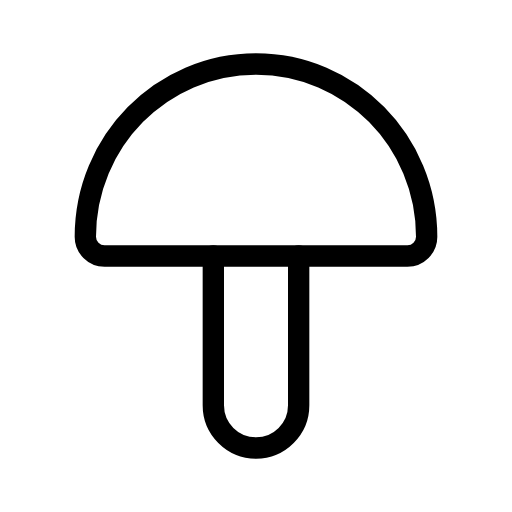
t = 0.00 s
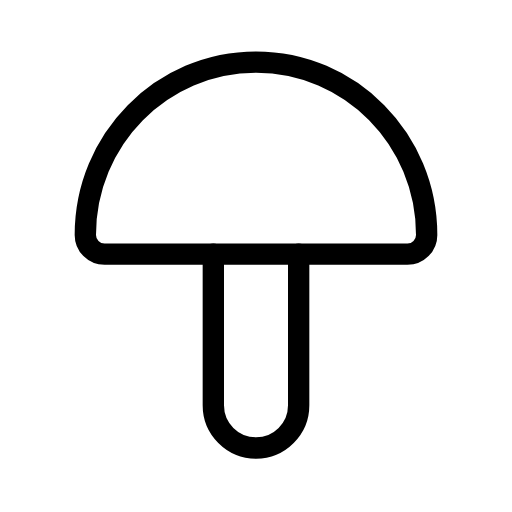
t = 0.31 s
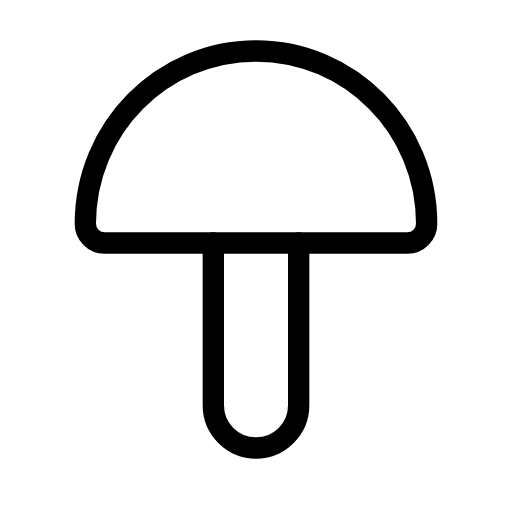
t = 0.94 s
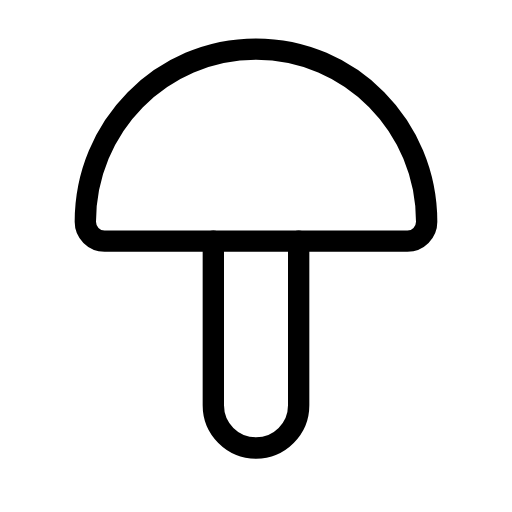
t = 1.25 s
t = 1.56 s: frame unchanged from t = 0.94 s, image omitted
t = 2.19 s: frame unchanged from t = 0.31 s, image omitted

The animated SVG that drew these frames (rendered in a browser with its animation timeline set to each time). Animation: 2 SMIL elements (animate=1,animateTransform=1); one cycle of 2.50 s, repeats indefinitely.

<svg xmlns="http://www.w3.org/2000/svg" width="24" height="24" viewBox="0 0 24 24" fill="none" stroke="currentColor"
     stroke-width="1" stroke-linecap="round" stroke-linejoin="round"
     class="icon icon-tabler icons-tabler-animated icon-tabler-mushroom">
    <path stroke="none" d="M0 0h24v24H0z" fill="none"/>
    <g>
        <animateTransform attributeName="transform" type="translate" values="0 0;0 -0.7;0 0" dur="2.5s" repeatCount="indefinite" keyTimes="0;0.5;1" calcMode="spline" keySplines="0.42 0 0.58 1;0.42 0 0.58 1"/>
        <path d="M20 11.1c0 -4.474 -3.582 -8.1 -8 -8.1s-8 3.626 -8 8.1a.9 .9 0 0 0 .9 .9h14.2a.9 .9 0 0 0 .9 -.9"/>
    </g>
    <path d="M10 12v7a2 2 0 1 0 4 0v-7">
        <animate attributeName="d" values="M10 12v7a2 2 0 1 0 4 0v-7;M10 11.3v7.7a2 2 0 1 0 4 0v-7.7;M10 12v7a2 2 0 1 0 4 0v-7" dur="2.5s" repeatCount="indefinite" keyTimes="0;0.5;1" calcMode="spline" keySplines="0.42 0 0.58 1;0.42 0 0.58 1"/>
    </path>
</svg>
